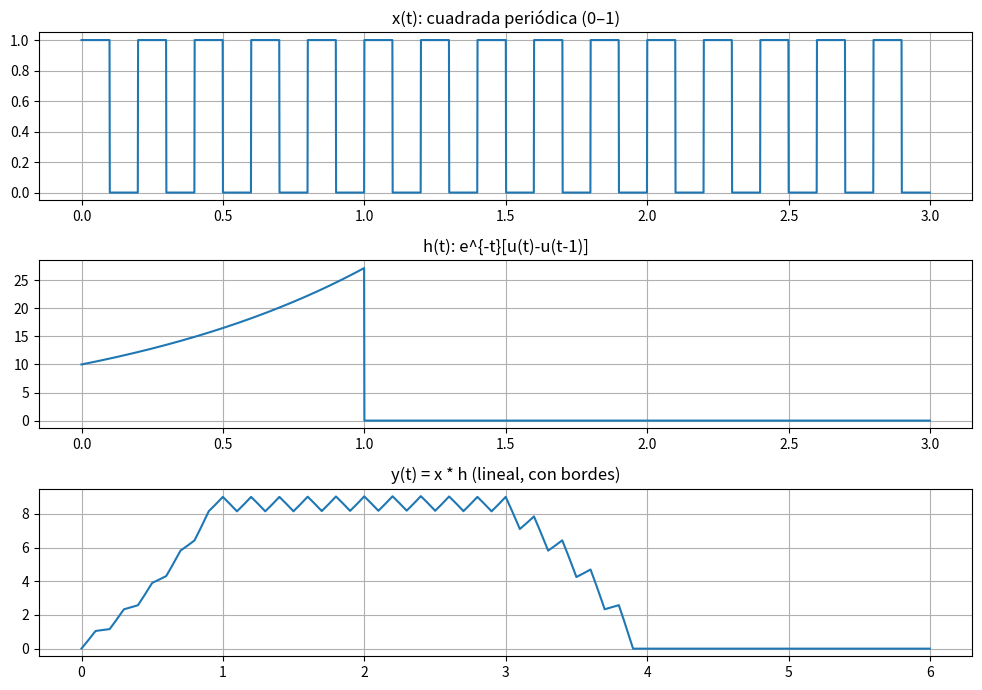

Recreate this plot in Python.
import numpy as np
import matplotlib.pyplot as plt
from scipy import signal

# === Parámetros (mismo estilo), solo más duración para evitar bordes ===
fs = 1000
dt = 1/fs
T_total = 3.0                      # > 1 s para ver régimen
t = np.arange(0, T_total, dt)
f = 5                              # Hz (mismo que antes)

cuadrada  = signal.square(2*np.pi*f*t)   # [-1,1]
cuadrada_n = (cuadrada + 1)/2                  # [0,1] — igual que en Paso 1

u = lambda x: np.where(x >= 0, 1, 0)


x_exp_dec = np.exp(t) * (u(t) - u(t - 1))   # e^{t}[u(t)-u(t-1)]

#Escalamiento de la respuesta al impulso
A = 10
x_exp_dec = A * x_exp_dec  # este seria como un "h"


# === Convolución continua aproximada ===
y = np.convolve(cuadrada_n, x_exp_dec, mode='full') * dt
t_y = np.arange(t[0]+t[0], t[-1]+t[-1]+dt, dt)[:len(y)]

# --- Gráficos generales ---
plt.figure(figsize=(10,7))
plt.subplot(3,1,1); plt.plot(t, cuadrada_n);      plt.title('x(t): cuadrada periódica (0–1)');       plt.grid(True)
plt.subplot(3,1,2); plt.plot(t, x_exp_dec); plt.title('h(t): e^{-t}[u(t)-u(t-1)]');            plt.grid(True)
plt.subplot(3,1,3); plt.plot(t_y, y);       plt.title('y(t) = x * h (lineal, con bordes)');    plt.grid(True)
plt.tight_layout(); plt.show()
